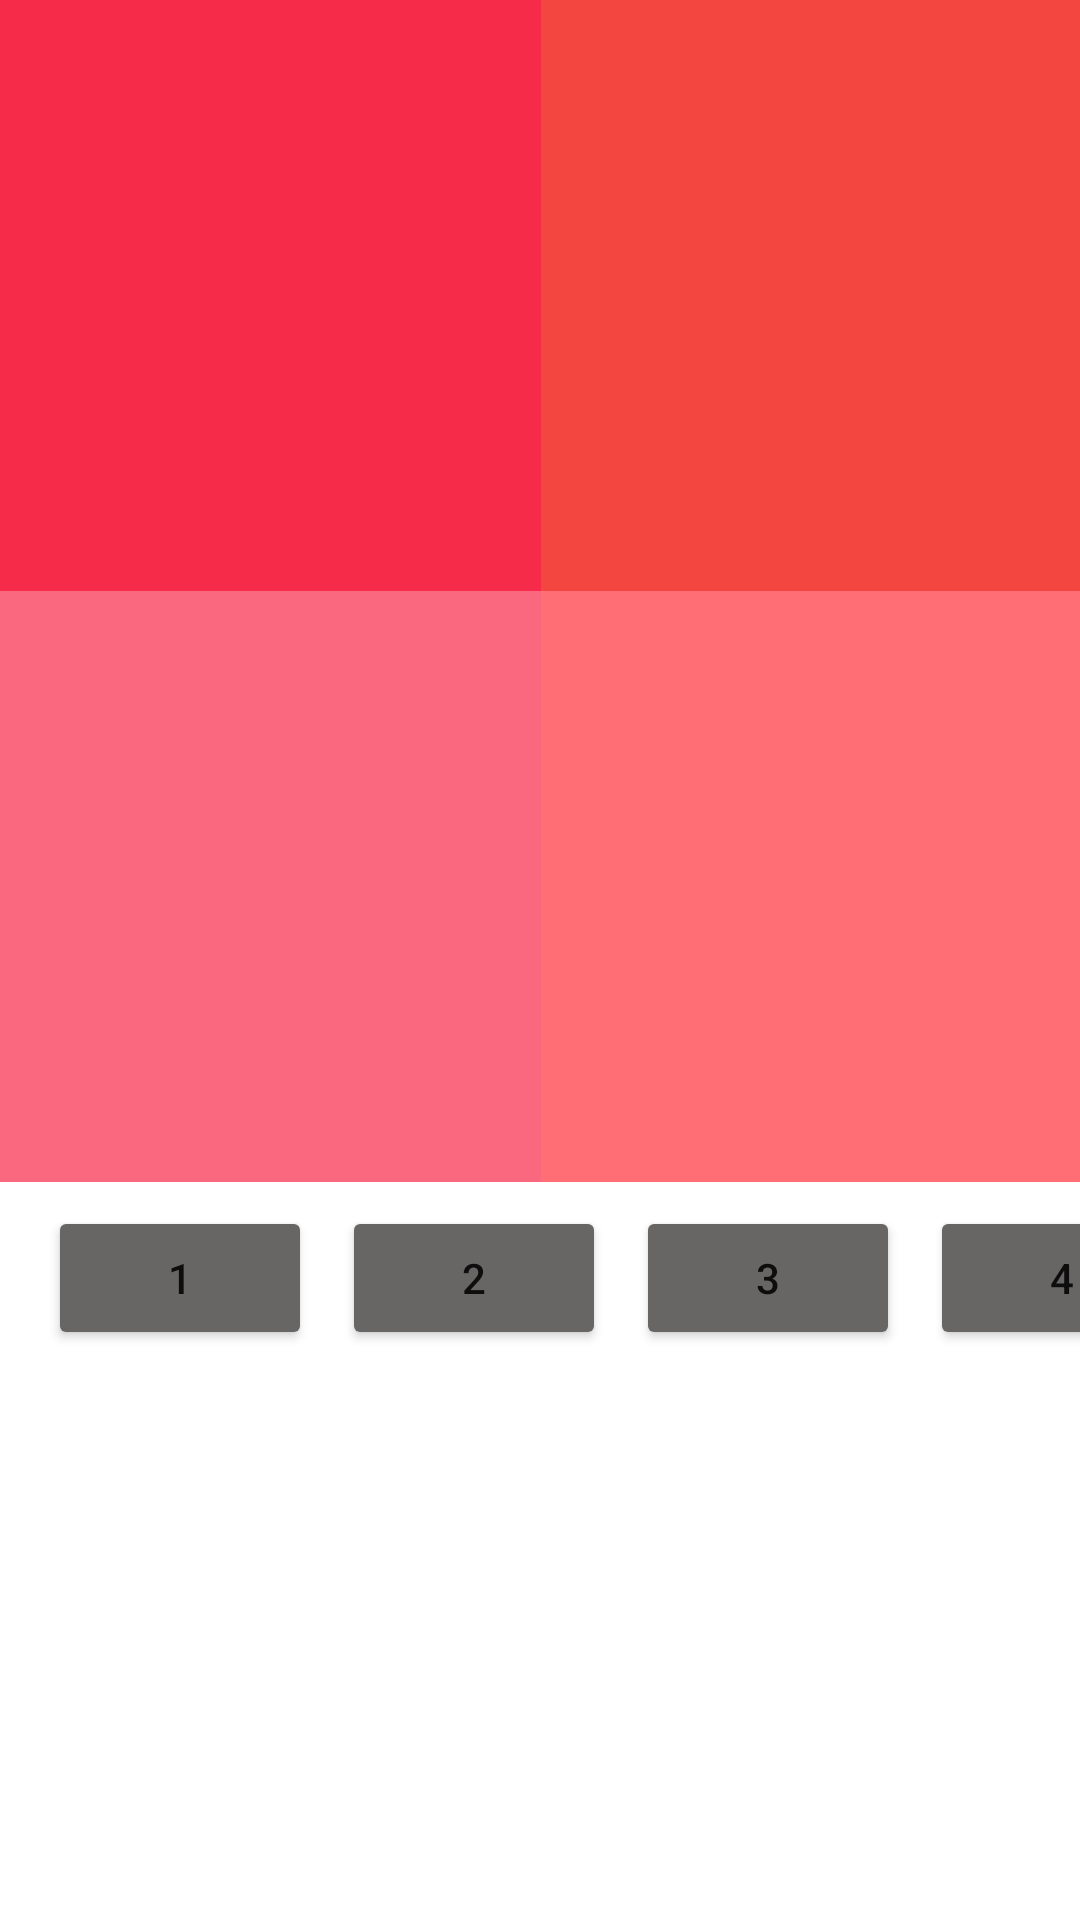

Produce the Android XML layout that renders to this screen, including the resource entries it uses.
<!-- AndroidManifest.xml: application theme Theme.ClosetProject -->
<!-- res/layout/fragment_ex01mycolor.xml -->
<?xml version="1.0" encoding="utf-8"?>
<androidx.constraintlayout.widget.ConstraintLayout xmlns:android="http://schemas.android.com/apk/res/android"
    xmlns:app="http://schemas.android.com/apk/res-auto"
    xmlns:tools="http://schemas.android.com/tools"
    android:id="@+id/linearLayout7"
    android:layout_width="match_parent"
    android:layout_height="match_parent"
    android:orientation="vertical"
    tools:context=".Ex01mycolor">

    <androidx.constraintlayout.widget.Guideline
        android:id="@+id/guideline16"
        android:layout_width="wrap_content"
        android:layout_height="wrap_content"
        android:orientation="horizontal"
        app:layout_constraintGuide_begin="394dp" />

    <androidx.constraintlayout.widget.Guideline
        android:id="@+id/guideline18"
        android:layout_width="wrap_content"
        android:layout_height="wrap_content"
        android:orientation="vertical"
        app:layout_constraintGuide_percent="0.50121653" />

    <androidx.constraintlayout.widget.Guideline
        android:id="@+id/guideline36"
        android:layout_width="wrap_content"
        android:layout_height="wrap_content"
        android:orientation="horizontal"
        app:layout_constraintGuide_begin="197dp" />

    <androidx.constraintlayout.widget.Guideline
        android:id="@+id/guideline37"
        android:layout_width="wrap_content"
        android:layout_height="wrap_content"
        android:orientation="horizontal"
        app:layout_constraintGuide_end="209dp" />

    <androidx.constraintlayout.widget.ConstraintLayout
        android:id="@+id/r_color4"
        android:layout_width="0dp"
        android:layout_height="0dp"
        android:background="#fe6e74"
        app:layout_constraintBottom_toTopOf="@+id/guideline16"
        app:layout_constraintEnd_toEndOf="parent"
        app:layout_constraintStart_toEndOf="@+id/r_color3"
        app:layout_constraintTop_toBottomOf="@+id/r_color1">

    </androidx.constraintlayout.widget.ConstraintLayout>

    <androidx.constraintlayout.widget.ConstraintLayout
        android:id="@+id/r_color3"
        android:layout_width="0dp"
        android:layout_height="0dp"
        android:background="#f9687e"
        app:layout_constraintBottom_toTopOf="@+id/guideline16"
        app:layout_constraintEnd_toStartOf="@+id/guideline11"
        app:layout_constraintHorizontal_bias="0.0"
        app:layout_constraintStart_toStartOf="parent"
        app:layout_constraintTop_toBottomOf="@+id/r_color1"
        app:layout_constraintVertical_bias="0.0">

    </androidx.constraintlayout.widget.ConstraintLayout>

    <androidx.constraintlayout.widget.ConstraintLayout
        android:id="@+id/r_color1"
        android:layout_width="0dp"
        android:layout_height="0dp"
        android:background="#F62B49"
        app:layout_constraintBottom_toTopOf="@+id/guideline36"
        app:layout_constraintEnd_toStartOf="@+id/guideline11"
        app:layout_constraintHorizontal_bias="0.0"
        app:layout_constraintStart_toStartOf="parent"
        app:layout_constraintTop_toTopOf="parent"
        app:layout_constraintVertical_bias="1.0">

    </androidx.constraintlayout.widget.ConstraintLayout>

    <androidx.constraintlayout.widget.ConstraintLayout
        android:id="@+id/r_color2"
        android:layout_width="0dp"
        android:layout_height="0dp"
        android:background="#f34640"
        app:layout_constraintBottom_toTopOf="@+id/guideline36"
        app:layout_constraintEnd_toEndOf="parent"
        app:layout_constraintStart_toStartOf="@+id/guideline11"
        app:layout_constraintTop_toTopOf="parent">

    </androidx.constraintlayout.widget.ConstraintLayout>

    <androidx.constraintlayout.widget.Guideline
        android:id="@+id/guideline11"
        android:layout_width="wrap_content"
        android:layout_height="wrap_content"
        android:orientation="vertical"
        app:layout_constraintGuide_percent="0.50121653" />

    <Button
        android:id="@+id/btn_r1"
        android:layout_width="wrap_content"
        android:layout_height="wrap_content"
        android:layout_marginStart="16dp"
        android:layout_marginTop="8dp"
        android:text="1"
        app:layout_constraintStart_toStartOf="parent"
        app:layout_constraintTop_toBottomOf="@+id/r_color3"
        android:backgroundTint="#686565"/>

    <Button
        android:id="@+id/btn_r2"
        android:layout_width="wrap_content"
        android:layout_height="wrap_content"
        android:layout_marginStart="10dp"
        android:backgroundTint="#686565"
        android:text="2"
        app:layout_constraintBottom_toBottomOf="@+id/btn_r1"
        app:layout_constraintStart_toEndOf="@+id/btn_r1"
        app:layout_constraintTop_toTopOf="@+id/btn_r1" />

    <Button
        android:id="@+id/btn_r3"
        android:layout_width="wrap_content"
        android:layout_height="wrap_content"
        android:layout_marginStart="10dp"
        android:backgroundTint="#686565"
        android:text="3"
        app:layout_constraintBottom_toBottomOf="@+id/btn_r2"
        app:layout_constraintStart_toEndOf="@+id/btn_r2"
        app:layout_constraintTop_toTopOf="@+id/btn_r2" />

    <Button
        android:id="@+id/btn_r4"
        android:layout_width="wrap_content"
        android:layout_height="wrap_content"
        android:layout_marginStart="10dp"
        android:backgroundTint="#686565"
        android:text="4"
        app:layout_constraintBottom_toBottomOf="@+id/btn_r3"
        app:layout_constraintStart_toEndOf="@+id/btn_r3"
        app:layout_constraintTop_toTopOf="@+id/btn_r3" />

</androidx.constraintlayout.widget.ConstraintLayout>
<!-- resources referenced by this layout -->
<resources>
  <style name="Theme.ClosetProject" parent="Theme.MaterialComponents.DayNight.NoActionBar">
          
          <item name="colorPrimary">@color/purple_500</item>
          <item name="colorPrimaryVariant">@color/purple_700</item>
          <item name="colorOnPrimary">@color/white</item>
          
          <item name="colorSecondary">@color/teal_200</item>
          <item name="colorSecondaryVariant">@color/teal_700</item>
          <item name="colorOnSecondary">@color/black</item>
          
          <item name="android:statusBarColor" tools:targetApi="l">@color/black</item>
          
      </style>
  <color name="purple_500">#FF6200EE</color>
  <color name="purple_700">#FF3700B3</color>
  <color name="white">#FFFFFFFF</color>
  <color name="teal_200">#FF03DAC5</color>
  <color name="teal_700">#FF018786</color>
  <color name="black">#FF000000</color>
</resources>
